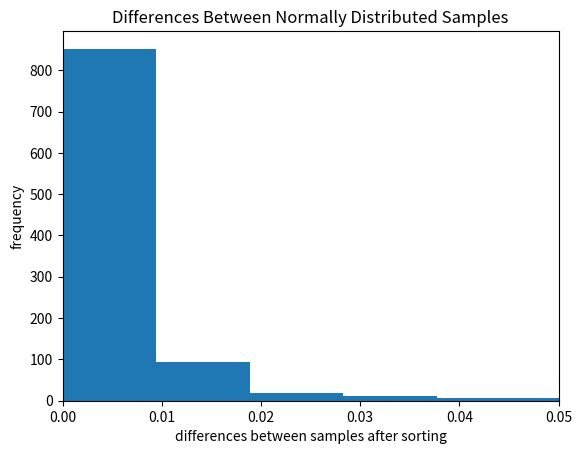

Write Python code to recreate this figure. (Note: this script raises an exception after producing the figure.)
import numpy as np
import matplotlib.pyplot as plt
import math
#
# #problem 1
#
# def xPowSin(x):
#     return np.sin(pow(2,x))
#
#
# x = np.linspace(-1, 10, 10000)
# y = xPowSin(x)
#
# plt.plot(x, y)
# plt.ylim(-1.25, 1.25)
# plt.show()
#
# #problem 2
# x = np.linspace(0, 100, 10000)
# g = xPowSin(x) / (xPowSin(x + 0.1))
#
# plt.ylim(-100, 100)
# plt.xlim(0, 200)
#
# plt.plot(g, 'red')
# plt.show()
# #could be smoother? Needs better scaling
#
# #problem 3a
# """returns the harmonic of k"""
# def harmonic(k):
#     return 1 / (k + 1)
#
# """returns the harmonic series sum up to n"""
# def harmonicSum(n):
#     total = 0
#     for i in n:
#         total = total + harmonic(i)
#
#     return total
# #finished
#
# #problem 3b
# x = np.linspace(1, 100, 1000)
# y = harmonic(x)
# plt.plot(x, y)
# plt.show()
#
# #finished, check scaling
#
# """plots a histogram of func with sample type of numSamples"""
# def histoPlot(func, sampleType, mean=0, stdev=1, numSamples=None, scale=None):
#     x = sampleType(mean, stdev, numSamples)
#
#     if numSamples != None and scale != None:
#         plt.hist(func(x), numSamples // scale)
#
#     plt.show()
#
# #problem 4
# histoPlot(np.sin, np.random.normal, 0, 1, 10000, 10)
# #finished
#
# #problem 5
# histoPlot(np.exp, np.random.uniform, 0, 1.5 + .01, 10000, 100)
# #check graph shape!

#problem 6a
def getDiff(array): #may need to rewrite
    for i in range(len(array) - 1):
        array[i] = abs(array[i + 1] - array[i])

    array = np.delete(array, 999) #

    return array


def adjHistoPlot(n=1000):
    sample = np.random.normal(0, 1, n)
    sample = np.sort(sample)

    diffArray = getDiff(sample)

    plt.hist(diffArray, n // 10)
    plt.title('Differences Between Normally Distributed Samples')
    plt.xlabel('differences between samples after sorting')
    plt.ylabel('frequency')
    plt.xlim(0, .05)
    plt.show()

    return sample, diffArray

sorted, diffArr = adjHistoPlot(1000)
#most samples have a difference of less than .01 between them

#problem 6b Plot the position in the sorted array (first, second, etc.) vs the difference computed in 6a.
plt.plot(np.where(sorted), diffArr)








#end
